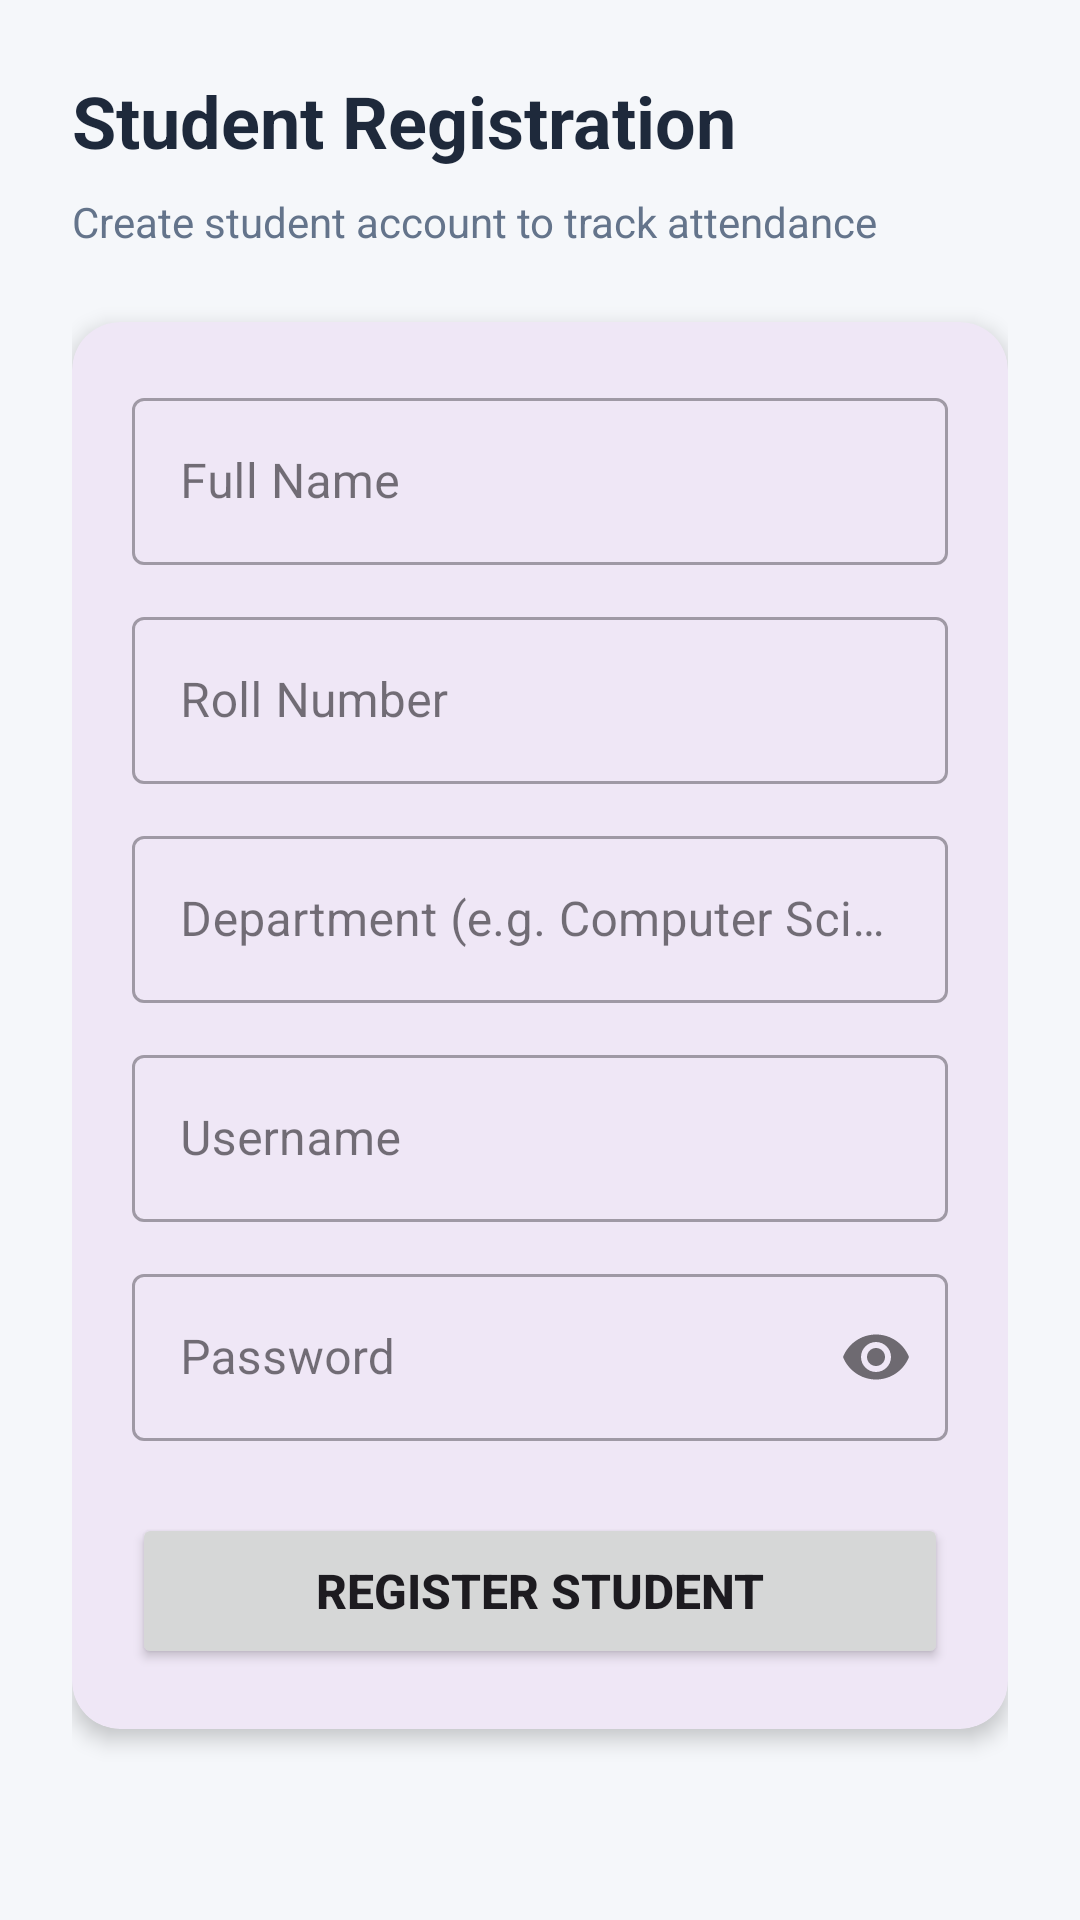

Reconstruct the res/layout file that produces this screen, plus the resources it refers to.
<!-- AndroidManifest.xml: application theme Theme.StudentAttendanceManagement -->
<!-- res/layout/activity_register_student.xml -->
<?xml version="1.0" encoding="utf-8"?>
<ScrollView xmlns:android="http://schemas.android.com/apk/res/android"
    xmlns:app="http://schemas.android.com/apk/res-auto"
    android:layout_width="match_parent"
    android:layout_height="match_parent"
    android:fillViewport="true"
    android:background="#F5F7FA">

    <LinearLayout
        android:layout_width="match_parent"
        android:layout_height="wrap_content"
        android:orientation="vertical"
        android:padding="24dp">

        <TextView
            android:layout_width="wrap_content"
            android:layout_height="wrap_content"
            android:text="Student Registration"
            android:textSize="24sp"
            android:textStyle="bold"
            android:textColor="#1E293B"
            android:layout_marginBottom="8dp"/>

        <TextView
            android:layout_width="wrap_content"
            android:layout_height="wrap_content"
            android:text="Create student account to track attendance"
            android:textSize="14sp"
            android:textColor="#64748B"
            android:layout_marginBottom="24dp"/>

        <com.google.android.material.card.MaterialCardView
            android:layout_width="match_parent"
            android:layout_height="wrap_content"
            app:cardCornerRadius="16dp"
            app:cardElevation="4dp"
            app:strokeWidth="0dp">

            <LinearLayout
                android:layout_width="match_parent"
                android:layout_height="wrap_content"
                android:orientation="vertical"
                android:padding="20dp">

                <com.google.android.material.textfield.TextInputLayout
                    android:layout_width="match_parent"
                    android:layout_height="wrap_content"
                    android:hint="Full Name"
                    style="@style/Widget.MaterialComponents.TextInputLayout.OutlinedBox"
                    android:layout_marginBottom="12dp">

                    <com.google.android.material.textfield.TextInputEditText
                        android:id="@+id/etStudentName"
                        android:layout_width="match_parent"
                        android:layout_height="wrap_content"
                        android:inputType="textPersonName"
                        android:singleLine="true"/>
                </com.google.android.material.textfield.TextInputLayout>

                <com.google.android.material.textfield.TextInputLayout
                    android:layout_width="match_parent"
                    android:layout_height="wrap_content"
                    android:hint="Roll Number"
                    style="@style/Widget.MaterialComponents.TextInputLayout.OutlinedBox"
                    android:layout_marginBottom="12dp">

                    <com.google.android.material.textfield.TextInputEditText
                        android:id="@+id/etRollNumber"
                        android:layout_width="match_parent"
                        android:layout_height="wrap_content"
                        android:inputType="text"
                        android:singleLine="true"/>
                </com.google.android.material.textfield.TextInputLayout>

                <com.google.android.material.textfield.TextInputLayout
                    android:layout_width="match_parent"
                    android:layout_height="wrap_content"
                    android:hint="Department (e.g. Computer Science)"
                    style="@style/Widget.MaterialComponents.TextInputLayout.OutlinedBox"
                    android:layout_marginBottom="12dp">

                    <com.google.android.material.textfield.TextInputEditText
                        android:id="@+id/etDepartment"
                        android:layout_width="match_parent"
                        android:layout_height="wrap_content"
                        android:inputType="text"
                        android:singleLine="true"/>
                </com.google.android.material.textfield.TextInputLayout>

                <com.google.android.material.textfield.TextInputLayout
                    android:layout_width="match_parent"
                    android:layout_height="wrap_content"
                    android:hint="Username"
                    style="@style/Widget.MaterialComponents.TextInputLayout.OutlinedBox"
                    android:layout_marginBottom="12dp">

                    <com.google.android.material.textfield.TextInputEditText
                        android:id="@+id/etUsername"
                        android:layout_width="match_parent"
                        android:layout_height="wrap_content"
                        android:inputType="text"
                        android:singleLine="true"/>
                </com.google.android.material.textfield.TextInputLayout>

                <com.google.android.material.textfield.TextInputLayout
                    android:layout_width="match_parent"
                    android:layout_height="wrap_content"
                    android:hint="Password"
                    app:passwordToggleEnabled="true"
                    style="@style/Widget.MaterialComponents.TextInputLayout.OutlinedBox"
                    android:layout_marginBottom="24dp">

                    <com.google.android.material.textfield.TextInputEditText
                        android:id="@+id/etPassword"
                        android:layout_width="match_parent"
                        android:layout_height="wrap_content"
                        android:inputType="textPassword"
                        android:singleLine="true"/>
                </com.google.android.material.textfield.TextInputLayout>

                <Button
                    android:id="@+id/btnRegister"
                    android:layout_width="match_parent"
                    android:layout_height="52dp"
                    android:text="REGISTER STUDENT"
                    android:textSize="16sp"
                    android:textStyle="bold"
                    app:cornerRadius="8dp"/>

            </LinearLayout>
        </com.google.android.material.card.MaterialCardView>

    </LinearLayout>
</ScrollView>
<!-- resources referenced by this layout -->
<resources>
  <style name="Theme.StudentAttendanceManagement" parent="Base.Theme.StudentAttendanceManagement" />
  <style name="Base.Theme.StudentAttendanceManagement" parent="Theme.Material3.DayNight.NoActionBar">
          
          
      </style>
</resources>
